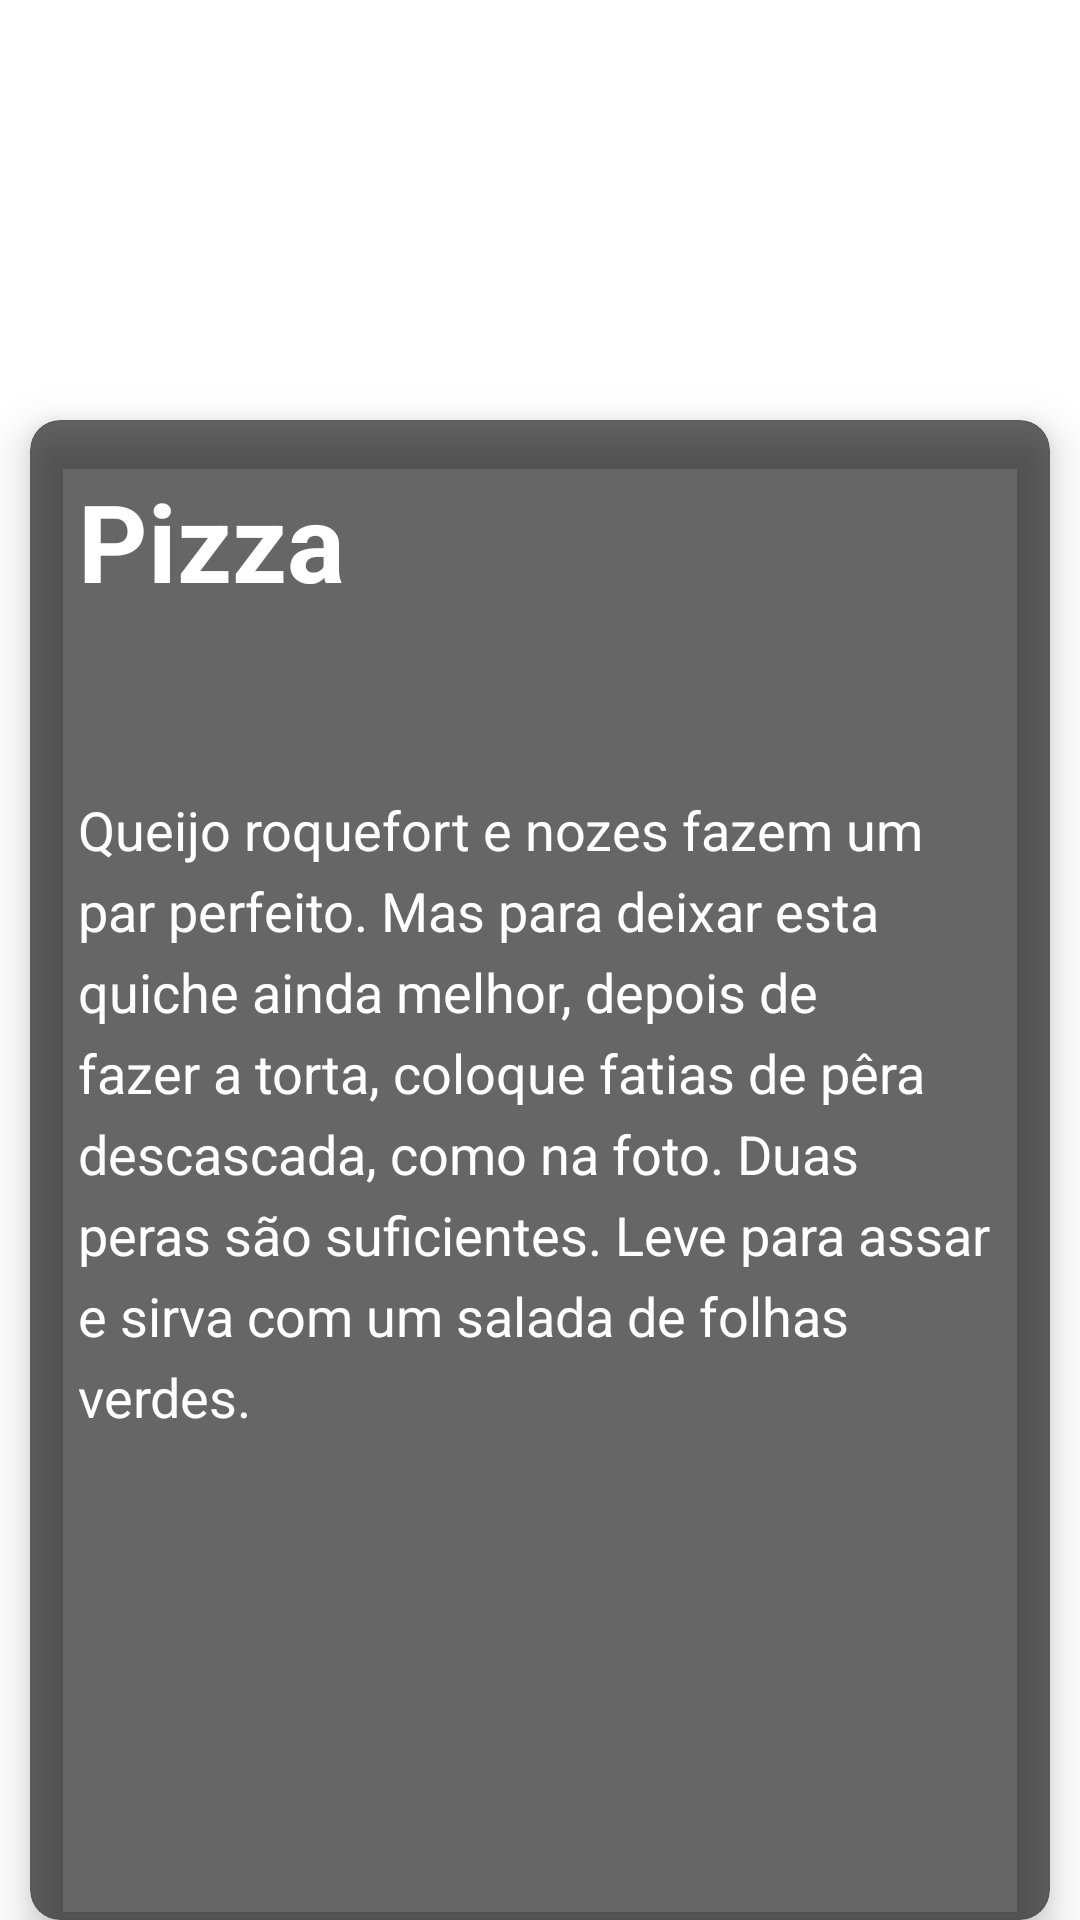

Here is an Android app screen rendered from its layout file. Give the layout XML and the strings, colors and styles it references.
<!-- AndroidManifest.xml: application theme Theme.ViewpagerMenu -->
<!-- res/layout/fragment_pizza.xml -->
<?xml version="1.0" encoding="utf-8"?>
<FrameLayout
    xmlns:android="http://schemas.android.com/apk/res/android"
    xmlns:app="http://schemas.android.com/apk/res-auto"
    xmlns:tools="http://schemas.android.com/tools"
    android:layout_width="match_parent"
    android:layout_height="match_parent">

    <ImageView
        android:id="@+id/imgPizza"
        android:layout_width="wrap_content"
        android:layout_height="match_parent"
        android:scaleType="centerCrop"
        app:srcCompat="@drawable/pizza"
        tools:ignore="ContentDescription" />

    <androidx.cardview.widget.CardView
        android:layout_width="match_parent"
        android:layout_height="500dp"
        android:layout_gravity="bottom"
        app:cardCornerRadius="10dp"
        android:layout_marginHorizontal="10dp"
        app:cardBackgroundColor="#99000000"
        app:cardElevation="8dp">

        <LinearLayout
            android:layout_width="match_parent"
            android:layout_height="match_parent"
            android:orientation="vertical"
            android:padding="16dp">

            <TextView
                android:id="@+id/txtPizza"
                android:layout_width="match_parent"
                android:layout_height="wrap_content"
                android:text="@string/pizza"
                android:textColor="@color/white"
                android:textSize="36sp"
                android:textStyle="bold"
                />

            <TextView
                android:id="@+id/txtDescricao"
                android:layout_width="match_parent"
                android:layout_height="wrap_content"
                android:text="@string/descricao_quiche"
                android:textColor="@color/white"
                android:textSize="18sp"
                android:layout_marginTop="60dp"
                android:lineSpacingExtra="6dp"

                />

        </LinearLayout>

    </androidx.cardview.widget.CardView>

</FrameLayout>
<!-- resources referenced by this layout -->
<resources>
  <color name="white">#FFFFFFFF</color>
  <string name="descricao_quiche">Queijo roquefort e nozes fazem um par perfeito. Mas para deixar
          esta quiche ainda melhor, depois de fazer a torta, coloque fatias de pêra descascada, como na foto.
          Duas peras são suficientes. Leve para assar e sirva com um salada de folhas verdes.</string>
  <string name="pizza">Pizza</string>
  <style name="Theme.ViewpagerMenu" parent="Theme.MaterialComponents.DayNight.DarkActionBar">
          
          <item name="colorPrimary">@color/purple_500</item>
          <item name="colorPrimaryVariant">@color/purple_700</item>
          <item name="colorOnPrimary">@color/white</item>
          
          <item name="colorSecondary">@color/teal_200</item>
          <item name="colorSecondaryVariant">@color/teal_700</item>
          <item name="colorOnSecondary">@color/black</item>
          
          <item name="android:statusBarColor" tools:targetApi="l">?attr/colorPrimaryVariant</item>
          
      </style>
  <color name="purple_500">#FF6200EE</color>
  <color name="purple_700">#FF3700B3</color>
  <color name="teal_200">#FF03DAC5</color>
  <color name="teal_700">#FF018786</color>
  <color name="black">#FF000000</color>
</resources>
